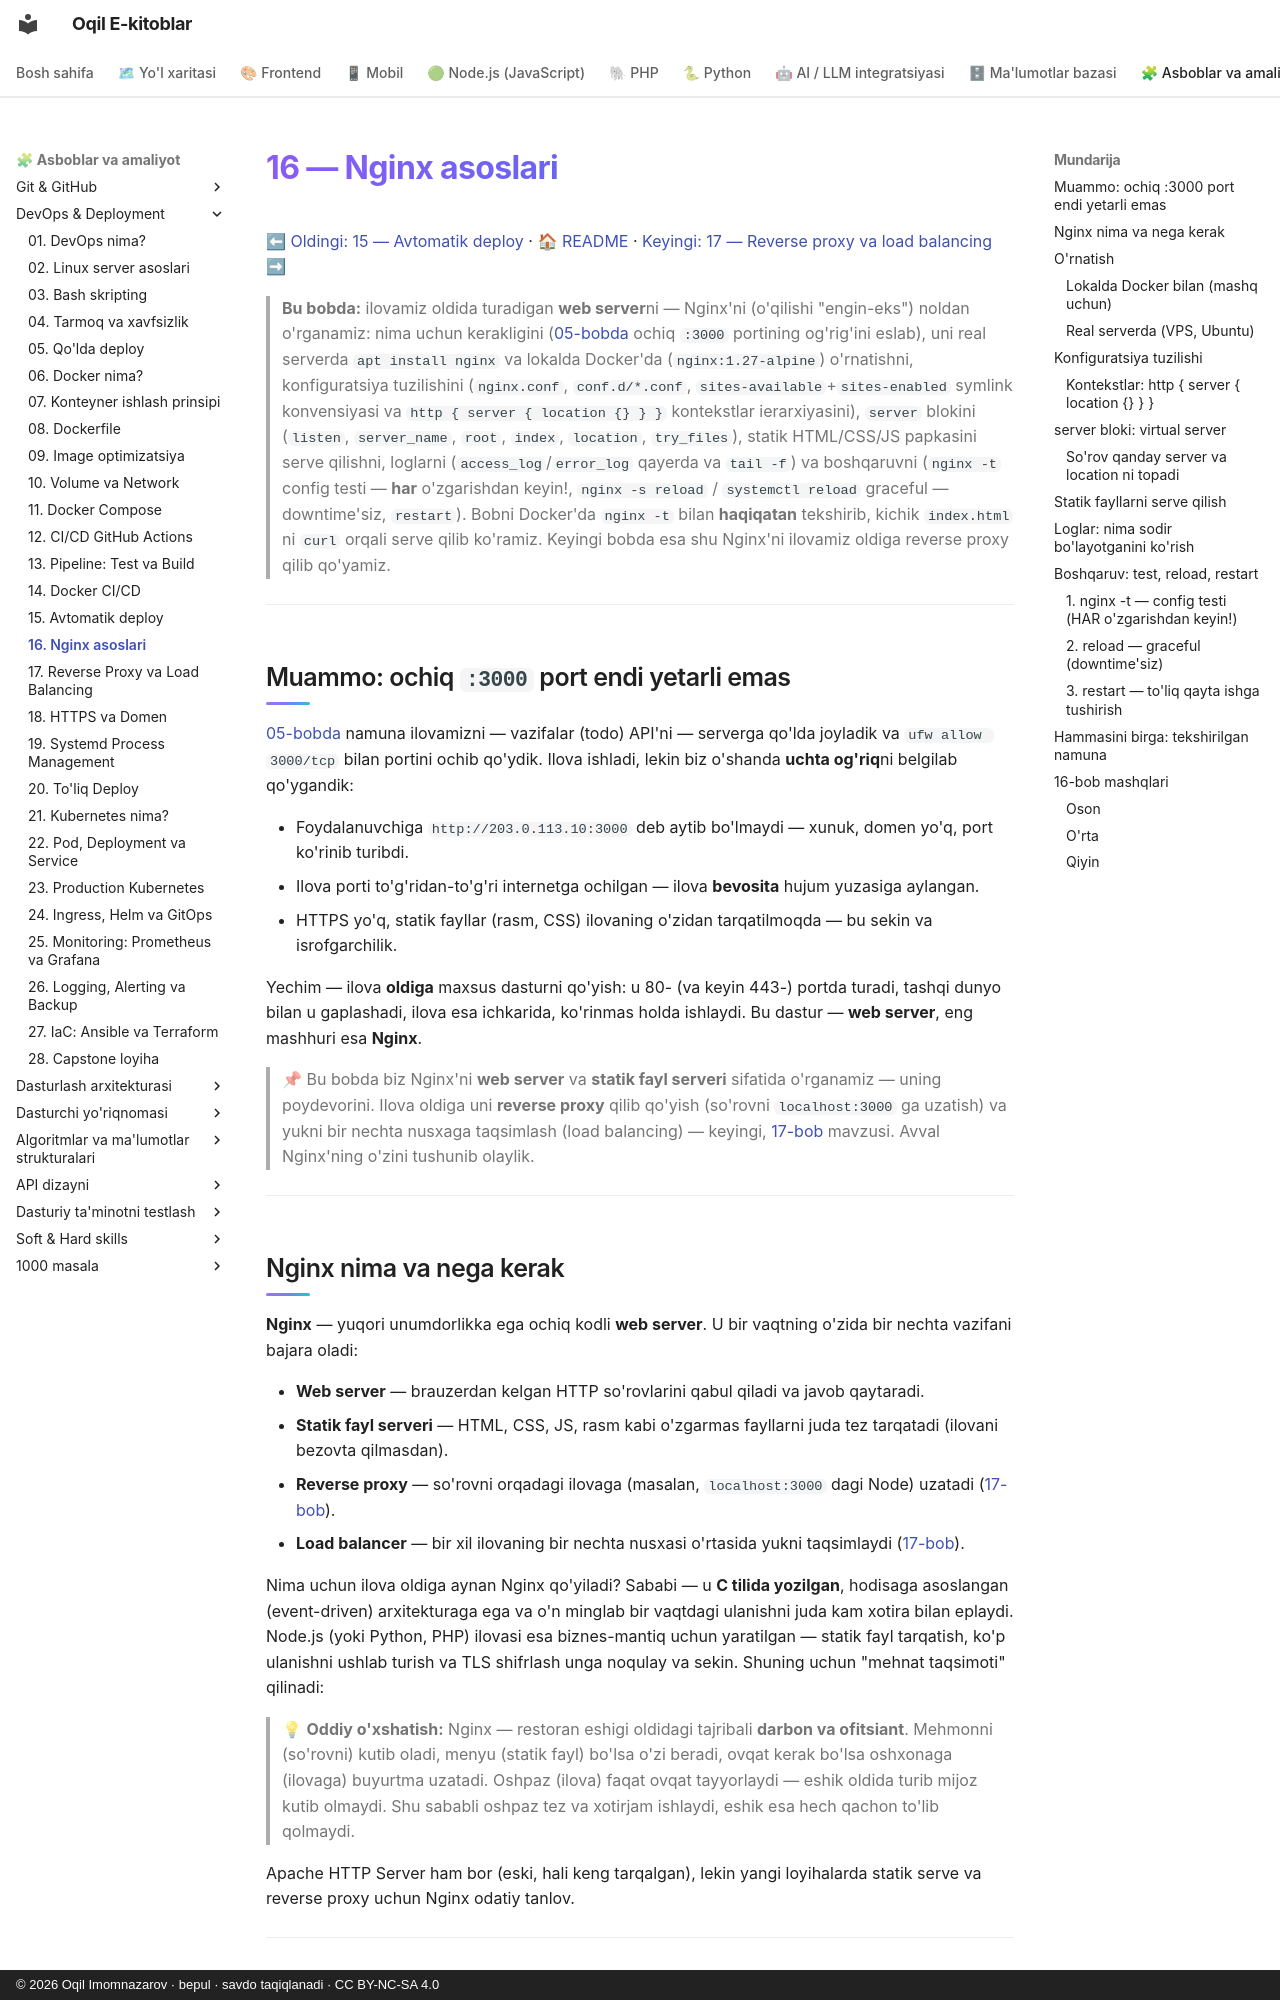

repository: iOqil/e-book · page: devops/16-nginx-asoslari/index.html · generator: mkdocs · copyright: © 2026 Oqil Imomnazarov · bepul · savdo taqiqlanadi · CC BY-NC-SA 4.0

# 16 — Nginx asoslari

[⬅ Oldingi: 15 — Avtomatik deploy](./15-avtomatik-deploy.md) · [🏠 README](./README.md) · [Keyingi: 17 — Reverse proxy va load balancing ➡](./17-reverse-proxy-load-balancing.md)

> **Bu bobda:** ilovamiz oldida turadigan **web server**ni — Nginx'ni (o'qilishi "engin-eks") noldan o'rganamiz: nima uchun kerakligini ([05-bobda](./05-qolda-deploy.md) ochiq `:3000` portining og'rig'ini eslab), uni real serverda `apt install nginx` va lokalda Docker'da (`nginx:1.27-alpine`) o'rnatishni, konfiguratsiya tuzilishini (`nginx.conf`, `conf.d/*.conf`, `sites-available`+`sites-enabled` symlink konvensiyasi va `http { server { location {} } }` kontekstlar ierarxiyasini), `server` blokini (`listen`, `server_name`, `root`, `index`, `location`, `try_files`), statik HTML/CSS/JS papkasini serve qilishni, loglarni (`access_log`/`error_log` qayerda va `tail -f`) va boshqaruvni (`nginx -t` config testi — **har** o'zgarishdan keyin!, `nginx -s reload` / `systemctl reload` graceful — downtime'siz, `restart`). Bobni Docker'da `nginx -t` bilan **haqiqatan** tekshirib, kichik `index.html` ni `curl` orqali serve qilib ko'ramiz. Keyingi bobda esa shu Nginx'ni ilovamiz oldiga reverse proxy qilib qo'yamiz.

---

## Muammo: ochiq `:3000` port endi yetarli emas

[05-bobda](./05-qolda-deploy.md) namuna ilovamizni — vazifalar (todo) API'ni — serverga qo'lda joyladik va `ufw allow 3000/tcp` bilan portini ochib qo'ydik. Ilova ishladi, lekin biz o'shanda **uchta og'riq**ni belgilab qo'ygandik:

- Foydalanuvchiga `http://203.0.113.10:3000` deb aytib bo'lmaydi — xunuk, domen yo'q, port ko'rinib turibdi.
- Ilova porti to'g'ridan-to'g'ri internetga ochilgan — ilova **bevosita** hujum yuzasiga aylangan.
- HTTPS yo'q, statik fayllar (rasm, CSS) ilovaning o'zidan tarqatilmoqda — bu sekin va isrofgarchilik.

Yechim — ilova **oldiga** maxsus dasturni qo'yish: u 80- (va keyin 443-) portda turadi, tashqi dunyo bilan u gaplashadi, ilova esa ichkarida, ko'rinmas holda ishlaydi. Bu dastur — **web server**, eng mashhuri esa **Nginx**.

> 📌 Bu bobda biz Nginx'ni **web server** va **statik fayl serveri** sifatida o'rganamiz — uning poydevorini. Ilova oldiga uni **reverse proxy** qilib qo'yish (so'rovni `localhost:3000` ga uzatish) va yukni bir nechta nusxaga taqsimlash (load balancing) — keyingi, [17-bob](./17-reverse-proxy-load-balancing.md) mavzusi. Avval Nginx'ning o'zini tushunib olaylik.

---
